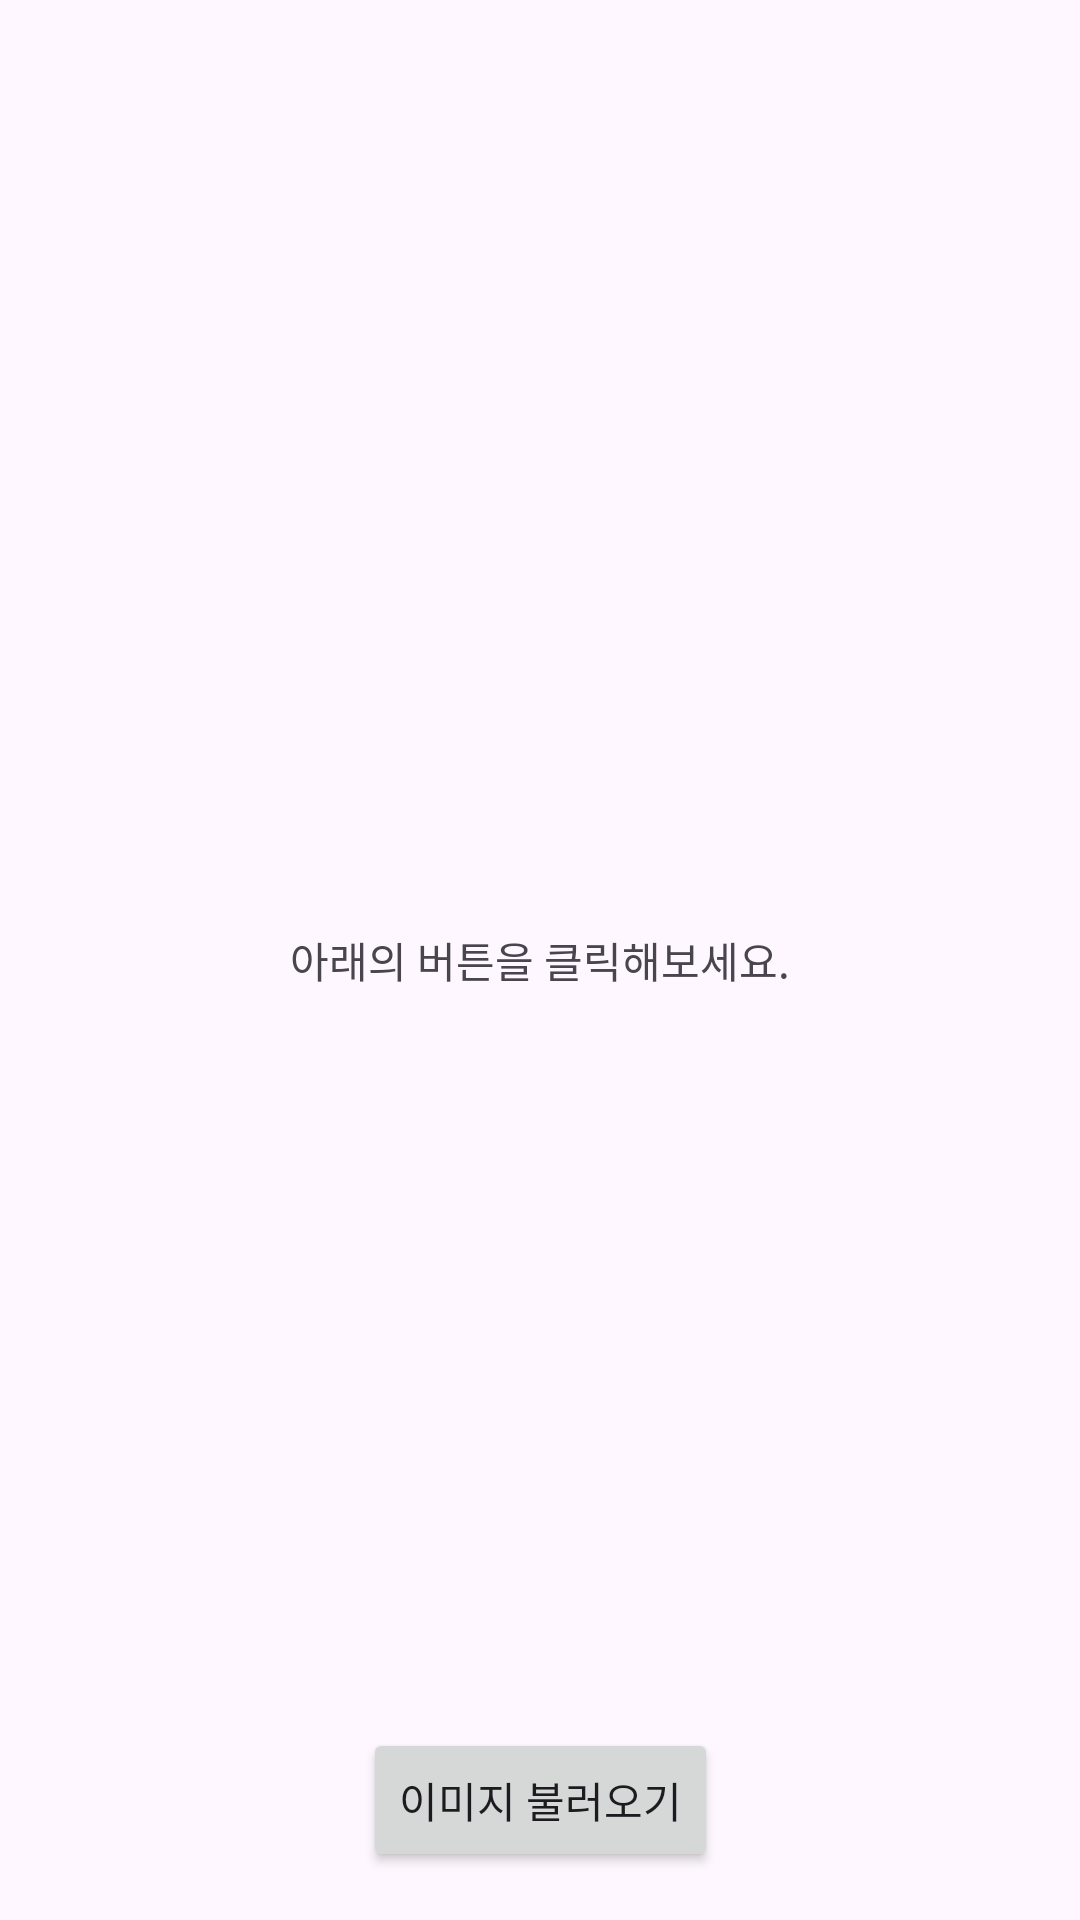

Layout XML and referenced resources for this Android screen:
<!-- AndroidManifest.xml: application theme Theme.Part3chapter4 -->
<!-- res/layout/activity_mvc.xml -->
<?xml version="1.0" encoding="utf-8"?>
<layout xmlns:android="http://schemas.android.com/apk/res/android"
    xmlns:app="http://schemas.android.com/apk/res-auto"
    xmlns:tools="http://schemas.android.com/tools">

    <data>
        <variable
            name="view"
            type="android.part3_chapter4.mvc.MvcActivity" />
    </data>
    <androidx.constraintlayout.widget.ConstraintLayout
        android:layout_width="match_parent"
        android:layout_height="match_parent">

        <androidx.appcompat.widget.AppCompatTextView
            android:layout_width="wrap_content"
            android:layout_height="wrap_content"
            app:layout_constraintStart_toStartOf="parent"
            app:layout_constraintEnd_toEndOf="parent"
            app:layout_constraintTop_toTopOf="parent"
            app:layout_constraintBottom_toBottomOf="parent"
            android:text="아래의 버튼을 클릭해보세요."
            tools:ignore="HardcodedText" />

        <androidx.appcompat.widget.AppCompatImageView
            android:id="@+id/imageView"
            android:layout_width="0dp"
            android:layout_height="0dp"
            android:layout_marginBottom="96dp"
            android:scaleType="centerCrop"
            app:layout_constraintBottom_toBottomOf="parent"
            app:layout_constraintEnd_toEndOf="parent"
            app:layout_constraintStart_toStartOf="parent"
            app:layout_constraintTop_toTopOf="parent" />

        <androidx.appcompat.widget.AppCompatTextView
            android:id="@+id/imageCountTextView"
            android:layout_width="wrap_content"
            android:layout_height="wrap_content"
            tools:text="불러온 이미지 : 1"
            app:layout_constraintEnd_toEndOf="parent"
            app:layout_constraintBottom_toBottomOf="parent"
            android:layout_margin="16dp"/>

        <androidx.appcompat.widget.AppCompatButton
            android:id="@+id/loadButton"
            android:layout_width="wrap_content"
            android:layout_height="wrap_content"
            android:layout_margin="16dp"
            android:text="이미지 불러오기"
            android:onClick="@{() -> view.loadImage()}"
            app:layout_constraintBottom_toBottomOf="parent"
            app:layout_constraintEnd_toEndOf="parent"
            app:layout_constraintStart_toStartOf="parent"
            tools:ignore="HardcodedText" />
    </androidx.constraintlayout.widget.ConstraintLayout>
</layout>
<!-- resources referenced by this layout -->
<resources>
  <style name="Theme.Part3chapter4" parent="Base.Theme.Part3chapter4" />
  <style name="Base.Theme.Part3chapter4" parent="Theme.Material3.DayNight.NoActionBar">
          
          
      </style>
</resources>
